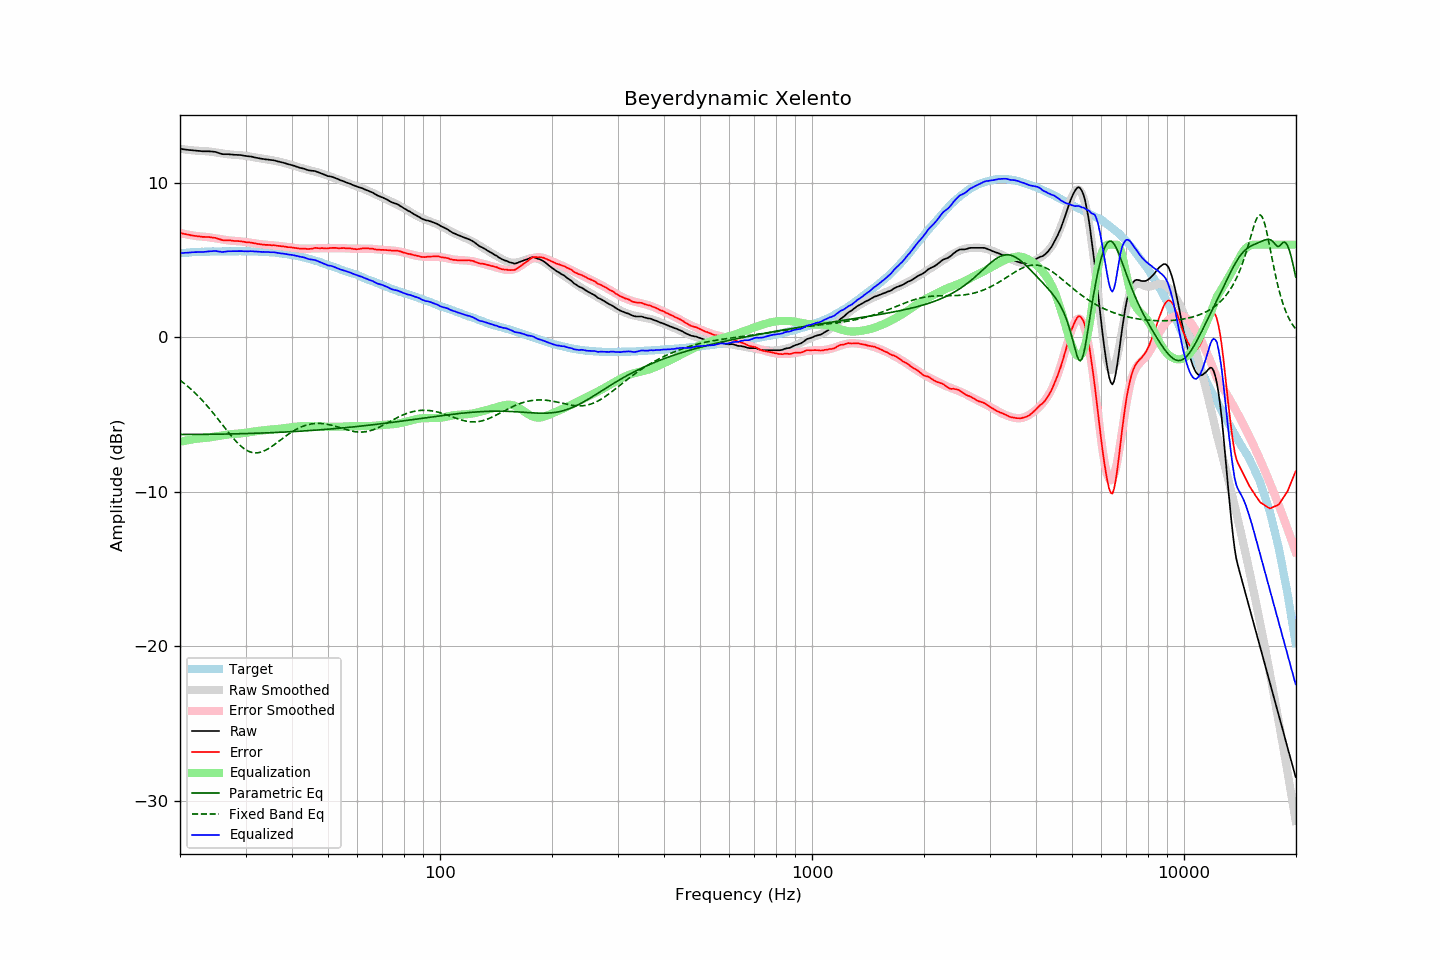

The data file committed next to this chart (first rows):
frequency, raw, error, smoothed, error_smoothed, equalization, parametric_eq, fixed_band_eq, equalized_raw, equalized_smoothed, target
20.00, 12.20, 6.76, 12.20, 6.76, -6.76, -6.28, -2.77, 5.45, 5.45, 5.45
20.20, 12.19, 6.74, 12.19, 6.73, -6.73, -6.28, -2.85, 5.46, 5.46, 5.45
20.40, 12.17, 6.71, 12.17, 6.71, -6.71, -6.28, -2.93, 5.46, 5.46, 5.46
20.61, 12.16, 6.69, 12.16, 6.69, -6.69, -6.28, -3.01, 5.48, 5.47, 5.47
20.81, 12.14, 6.67, 12.15, 6.67, -6.67, -6.28, -3.10, 5.48, 5.48, 5.47
21.02, 12.13, 6.65, 12.14, 6.65, -6.65, -6.28, -3.18, 5.49, 5.49, 5.48
21.23, 12.12, 6.63, 12.12, 6.63, -6.63, -6.28, -3.27, 5.49, 5.50, 5.49
21.44, 12.11, 6.60, 12.11, 6.61, -6.61, -6.28, -3.37, 5.50, 5.50, 5.51
21.66, 12.10, 6.59, 12.10, 6.59, -6.59, -6.28, -3.46, 5.51, 5.51, 5.51
21.87, 12.09, 6.57, 12.09, 6.58, -6.58, -6.28, -3.56, 5.52, 5.52, 5.52
22.09, 12.08, 6.56, 12.08, 6.56, -6.56, -6.28, -3.66, 5.52, 5.52, 5.52
22.31, 12.07, 6.54, 12.08, 6.55, -6.55, -6.28, -3.77, 5.53, 5.53, 5.53
22.54, 12.06, 6.53, 12.07, 6.54, -6.54, -6.28, -3.87, 5.53, 5.53, 5.53
22.76, 12.05, 6.51, 12.06, 6.53, -6.53, -6.28, -3.98, 5.53, 5.54, 5.54
22.99, 12.04, 6.50, 12.06, 6.52, -6.52, -6.27, -4.09, 5.52, 5.54, 5.54
23.22, 12.04, 6.50, 12.06, 6.51, -6.51, -6.27, -4.21, 5.53, 5.55, 5.54
23.45, 12.04, 6.50, 12.05, 6.50, -6.50, -6.27, -4.32, 5.54, 5.55, 5.55
23.69, 12.04, 6.50, 12.04, 6.49, -6.49, -6.27, -4.44, 5.55, 5.55, 5.55
23.92, 12.04, 6.50, 12.03, 6.48, -6.48, -6.27, -4.56, 5.57, 5.55, 5.55
24.16, 12.03, 6.48, 12.02, 6.46, -6.46, -6.27, -4.69, 5.57, 5.56, 5.56
24.40, 12.02, 6.46, 12.00, 6.44, -6.44, -6.27, -4.81, 5.58, 5.56, 5.57
24.65, 12.01, 6.45, 11.99, 6.43, -6.43, -6.27, -4.94, 5.59, 5.56, 5.57
24.89, 12.00, 6.44, 11.97, 6.41, -6.41, -6.27, -5.07, 5.59, 5.56, 5.56
25.14, 11.97, 6.41, 11.96, 6.39, -6.39, -6.26, -5.20, 5.58, 5.56, 5.56
25.39, 11.93, 6.37, 11.94, 6.38, -6.38, -6.26, -5.34, 5.56, 5.56, 5.56
25.65, 11.90, 6.34, 11.92, 6.36, -6.36, -6.26, -5.47, 5.55, 5.57, 5.56
25.91, 11.86, 6.30, 11.90, 6.34, -6.34, -6.26, -5.60, 5.53, 5.57, 5.56
26.16, 11.85, 6.28, 11.89, 6.32, -6.32, -6.26, -5.74, 5.53, 5.57, 5.57
26.43, 11.85, 6.28, 11.87, 6.30, -6.30, -6.26, -5.87, 5.55, 5.57, 5.57
26.69, 11.85, 6.29, 11.86, 6.29, -6.29, -6.25, -6.00, 5.56, 5.57, 5.57
26.96, 11.85, 6.29, 11.85, 6.28, -6.28, -6.25, -6.13, 5.57, 5.57, 5.57
27.23, 11.84, 6.28, 11.84, 6.27, -6.27, -6.25, -6.26, 5.58, 5.57, 5.57
27.50, 11.83, 6.27, 11.83, 6.26, -6.26, -6.25, -6.39, 5.58, 5.57, 5.56
27.77, 11.82, 6.25, 11.82, 6.25, -6.25, -6.24, -6.51, 5.58, 5.57, 5.57
28.05, 11.81, 6.24, 11.81, 6.24, -6.24, -6.24, -6.63, 5.57, 5.57, 5.57
28.33, 11.81, 6.24, 11.81, 6.24, -6.24, -6.24, -6.74, 5.58, 5.57, 5.57
28.62, 11.80, 6.23, 11.80, 6.23, -6.23, -6.24, -6.85, 5.58, 5.57, 5.57
28.90, 11.80, 6.23, 11.80, 6.22, -6.22, -6.23, -6.95, 5.58, 5.57, 5.58
29.19, 11.79, 6.22, 11.78, 6.21, -6.21, -6.23, -7.05, 5.58, 5.57, 5.58
29.48, 11.77, 6.20, 11.77, 6.20, -6.20, -6.23, -7.13, 5.58, 5.57, 5.58
29.78, 11.75, 6.18, 11.76, 6.18, -6.18, -6.23, -7.21, 5.57, 5.57, 5.57
30.08, 11.74, 6.16, 11.74, 6.17, -6.17, -6.22, -7.28, 5.57, 5.57, 5.58
30.38, 11.72, 6.15, 11.73, 6.16, -6.16, -6.22, -7.34, 5.57, 5.57, 5.57
30.68, 11.71, 6.14, 11.71, 6.14, -6.14, -6.22, -7.38, 5.57, 5.57, 5.57
30.99, 11.70, 6.14, 11.69, 6.13, -6.13, -6.21, -7.42, 5.58, 5.57, 5.57
31.30, 11.68, 6.12, 11.67, 6.11, -6.11, -6.21, -7.45, 5.58, 5.57, 5.57
31.61, 11.65, 6.09, 11.65, 6.09, -6.09, -6.21, -7.47, 5.56, 5.56, 5.56
31.93, 11.63, 6.08, 11.64, 6.08, -6.08, -6.20, -7.47, 5.56, 5.56, 5.55
32.24, 11.61, 6.05, 11.62, 6.06, -6.06, -6.20, -7.47, 5.55, 5.56, 5.56
32.57, 11.59, 6.05, 11.60, 6.05, -6.05, -6.20, -7.46, 5.55, 5.55, 5.55
32.89, 11.57, 6.03, 11.58, 6.04, -6.04, -6.19, -7.43, 5.54, 5.55, 5.54
33.22, 11.55, 6.01, 11.57, 6.02, -6.02, -6.19, -7.40, 5.53, 5.54, 5.54
33.55, 11.54, 6.00, 11.55, 6.01, -6.01, -6.19, -7.36, 5.53, 5.54, 5.54
33.89, 11.52, 5.99, 11.53, 6.00, -6.00, -6.18, -7.31, 5.52, 5.53, 5.54
34.23, 11.51, 5.99, 11.52, 5.99, -5.99, -6.18, -7.26, 5.52, 5.53, 5.52
34.57, 11.50, 5.98, 11.50, 5.98, -5.98, -6.17, -7.20, 5.52, 5.52, 5.52
34.92, 11.48, 5.97, 11.48, 5.97, -5.97, -6.17, -7.13, 5.51, 5.51, 5.51
35.27, 11.47, 5.96, 11.47, 5.96, -5.96, -6.16, -7.06, 5.51, 5.51, 5.52
35.62, 11.46, 5.97, 11.45, 5.95, -5.95, -6.16, -6.99, 5.51, 5.50, 5.49
35.97, 11.44, 5.95, 11.43, 5.94, -5.94, -6.16, -6.91, 5.50, 5.49, 5.49
... 635 more rows
